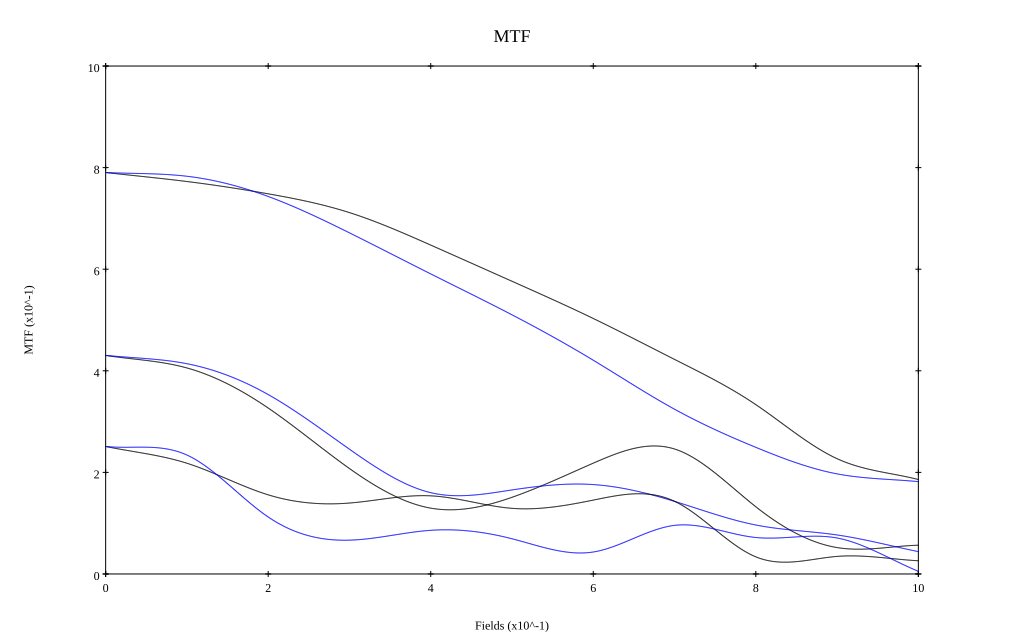

The file beside this chart, header and first rows:
, 0, 0.1, 0.2, 0.3, 0.4, 0.5, 0.6, 0.7, 0.8, 0.9, 1
10 sag, 0.79, 0.773, 0.748, 0.711, 0.647, 0.576, 0.503, 0.422, 0.333, 0.227, 0.186
10 tan, 0.79, 0.783, 0.743, 0.672, 0.591, 0.51, 0.421, 0.324, 0.249, 0.197, 0.182
30 sag, 0.43, 0.406, 0.327, 0.208, 0.13, 0.151, 0.218, 0.246, 0.132, 0.052, 0.057
30 tan, 0.43, 0.414, 0.353, 0.246, 0.16, 0.165, 0.176, 0.143, 0.096, 0.077, 0.044
50 sag, 0.251, 0.218, 0.156, 0.14, 0.154, 0.129, 0.145, 0.143, 0.034, 0.035, 0.026
50 tan, 0.251, 0.234, 0.112, 0.067, 0.086, 0.069, 0.043, 0.096, 0.072, 0.071, 0.005
